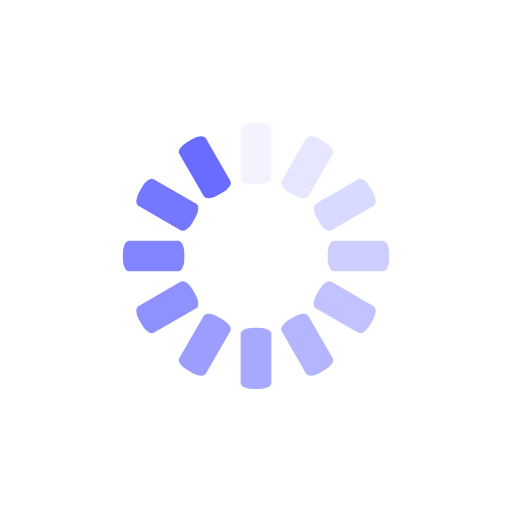
t = 0.00 s
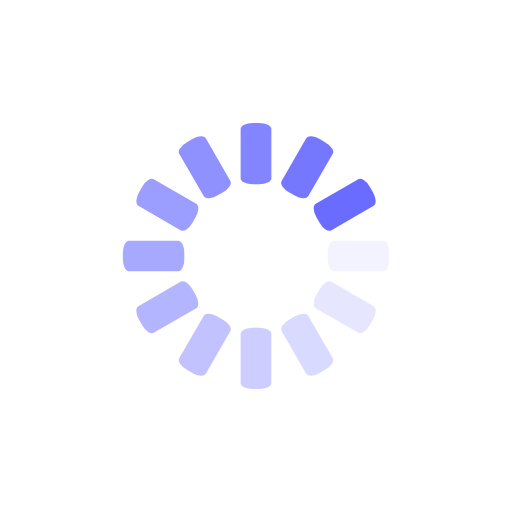
t = 0.50 s
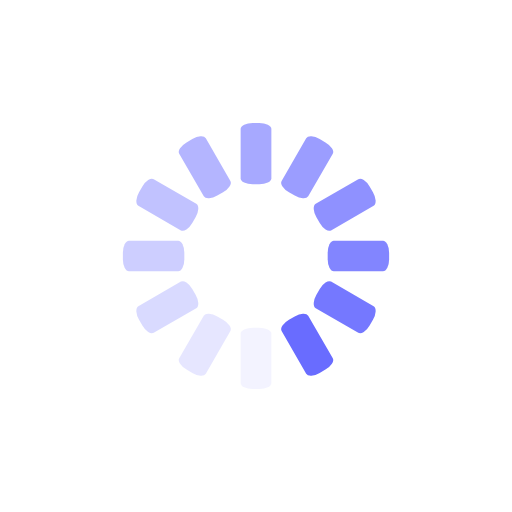
t = 1.00 s
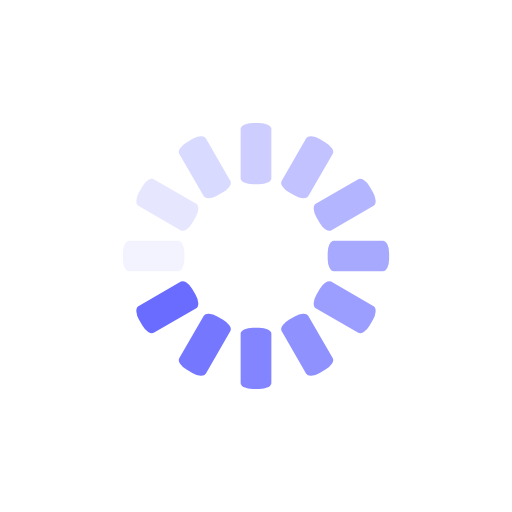
t = 1.50 s

The animated SVG that drew these frames (rendered in a browser with its animation timeline set to each time). Animation: 12 SMIL elements (animate=12); one cycle of 2.00 s, repeats indefinitely.

<svg class="lds-spinner" width="200px"  height="200px"  xmlns="http://www.w3.org/2000/svg" xmlns:xlink="http://www.w3.org/1999/xlink" viewBox="0 0 100 100" preserveAspectRatio="xMidYMid" style="background: none;"><g transform="rotate(0 50 50)">
  <rect x="47" y="24" rx="2.35" ry="1.2" width="6" height="12" fill="#696cff">
    <animate attributeName="opacity" values="1;0" keyTimes="0;1" dur="2s" begin="-1.8333333333333333s" repeatCount="indefinite"></animate>
  </rect>
</g><g transform="rotate(30 50 50)">
  <rect x="47" y="24" rx="2.35" ry="1.2" width="6" height="12" fill="#696cff">
    <animate attributeName="opacity" values="1;0" keyTimes="0;1" dur="2s" begin="-1.6666666666666667s" repeatCount="indefinite"></animate>
  </rect>
</g><g transform="rotate(60 50 50)">
  <rect x="47" y="24" rx="2.35" ry="1.2" width="6" height="12" fill="#696cff">
    <animate attributeName="opacity" values="1;0" keyTimes="0;1" dur="2s" begin="-1.5s" repeatCount="indefinite"></animate>
  </rect>
</g><g transform="rotate(90 50 50)">
  <rect x="47" y="24" rx="2.35" ry="1.2" width="6" height="12" fill="#696cff">
    <animate attributeName="opacity" values="1;0" keyTimes="0;1" dur="2s" begin="-1.3333333333333333s" repeatCount="indefinite"></animate>
  </rect>
</g><g transform="rotate(120 50 50)">
  <rect x="47" y="24" rx="2.35" ry="1.2" width="6" height="12" fill="#696cff">
    <animate attributeName="opacity" values="1;0" keyTimes="0;1" dur="2s" begin="-1.1666666666666667s" repeatCount="indefinite"></animate>
  </rect>
</g><g transform="rotate(150 50 50)">
  <rect x="47" y="24" rx="2.35" ry="1.2" width="6" height="12" fill="#696cff">
    <animate attributeName="opacity" values="1;0" keyTimes="0;1" dur="2s" begin="-1s" repeatCount="indefinite"></animate>
  </rect>
</g><g transform="rotate(180 50 50)">
  <rect x="47" y="24" rx="2.35" ry="1.2" width="6" height="12" fill="#696cff">
    <animate attributeName="opacity" values="1;0" keyTimes="0;1" dur="2s" begin="-0.8333333333333334s" repeatCount="indefinite"></animate>
  </rect>
</g><g transform="rotate(210 50 50)">
  <rect x="47" y="24" rx="2.35" ry="1.2" width="6" height="12" fill="#696cff">
    <animate attributeName="opacity" values="1;0" keyTimes="0;1" dur="2s" begin="-0.6666666666666666s" repeatCount="indefinite"></animate>
  </rect>
</g><g transform="rotate(240 50 50)">
  <rect x="47" y="24" rx="2.35" ry="1.2" width="6" height="12" fill="#696cff">
    <animate attributeName="opacity" values="1;0" keyTimes="0;1" dur="2s" begin="-0.5s" repeatCount="indefinite"></animate>
  </rect>
</g><g transform="rotate(270 50 50)">
  <rect x="47" y="24" rx="2.35" ry="1.2" width="6" height="12" fill="#696cff">
    <animate attributeName="opacity" values="1;0" keyTimes="0;1" dur="2s" begin="-0.3333333333333333s" repeatCount="indefinite"></animate>
  </rect>
</g><g transform="rotate(300 50 50)">
  <rect x="47" y="24" rx="2.35" ry="1.2" width="6" height="12" fill="#696cff">
    <animate attributeName="opacity" values="1;0" keyTimes="0;1" dur="2s" begin="-0.16666666666666666s" repeatCount="indefinite"></animate>
  </rect>
</g><g transform="rotate(330 50 50)">
  <rect x="47" y="24" rx="2.35" ry="1.2" width="6" height="12" fill="#696cff">
    <animate attributeName="opacity" values="1;0" keyTimes="0;1" dur="2s" begin="0s" repeatCount="indefinite"></animate>
  </rect>
</g></svg>